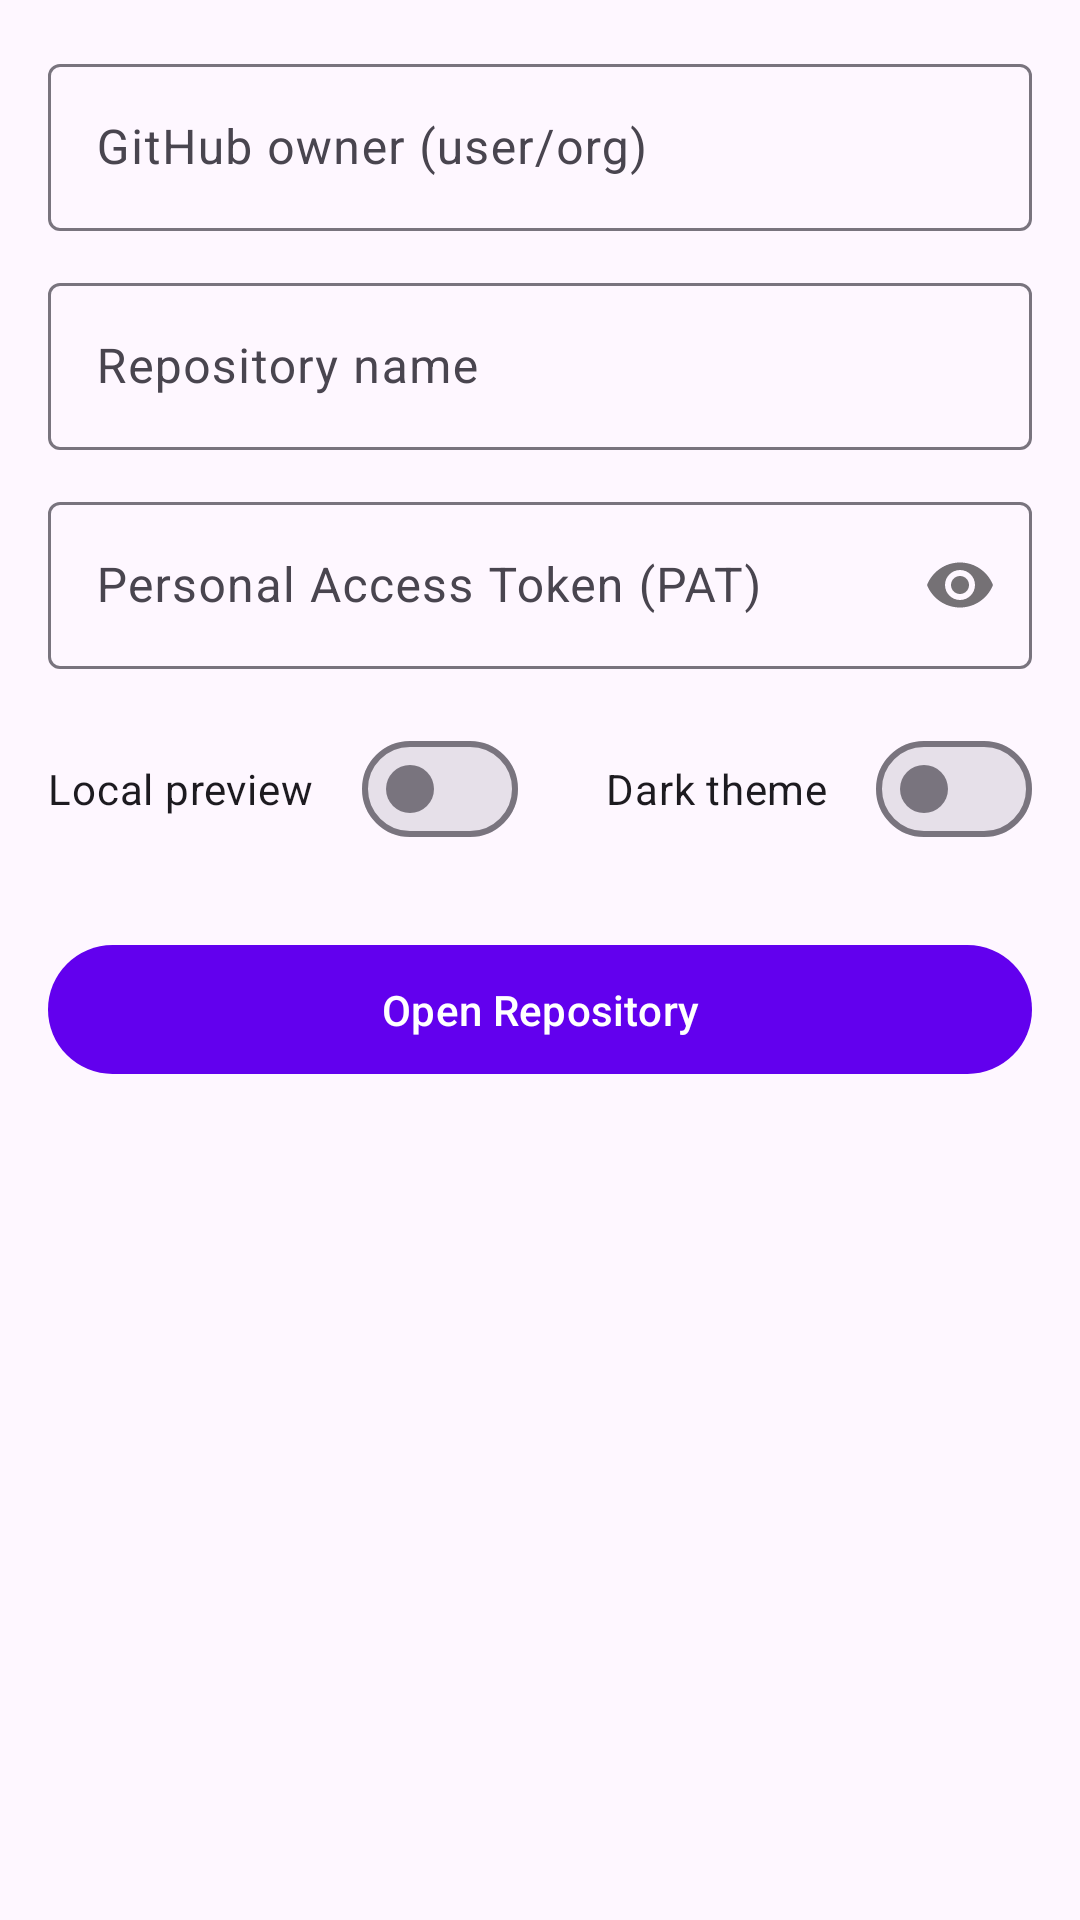

Layout XML and referenced resources for this Android screen:
<!-- AndroidManifest.xml: activity theme Theme.Githubcrudapp -->
<!-- res/layout/activity_main.xml -->
<androidx.coordinatorlayout.widget.CoordinatorLayout
    xmlns:android="http://schemas.android.com/apk/res/android"
    xmlns:app="http://schemas.android.com/apk/res-auto"
    xmlns:tools="http://schemas.android.com/tools"
    android:layout_width="match_parent"
    android:layout_height="match_parent"
    android:background="?attr/colorSurfaceVariant"
    tools:context=".MainActivity"
    android:fitsSystemWindows="true">

    <androidx.constraintlayout.widget.ConstraintLayout
        android:layout_width="match_parent"
        android:layout_height="match_parent"
        android:background="?android:attr/windowBackground"
        android:padding="16dp">

    <com.google.android.material.textfield.TextInputLayout
        android:id="@+id/tilOwner"
        style="@style/Widget.Material3.TextInputLayout.OutlinedBox"
        android:layout_width="0dp"
        android:layout_height="wrap_content"
        android:hint="GitHub owner (user/org)"
        app:layout_constraintTop_toTopOf="parent"
        app:layout_constraintStart_toStartOf="parent"
        app:layout_constraintEnd_toEndOf="parent">

        <com.google.android.material.textfield.TextInputEditText
            android:id="@+id/etOwner"
            android:layout_width="match_parent"
            android:layout_height="wrap_content"/>
    </com.google.android.material.textfield.TextInputLayout>

    <com.google.android.material.textfield.TextInputLayout
        android:id="@+id/tilRepo"
        style="@style/Widget.Material3.TextInputLayout.OutlinedBox"
        android:layout_width="0dp"
        android:layout_height="wrap_content"
        android:layout_marginTop="12dp"
        android:hint="Repository name"
        app:layout_constraintTop_toBottomOf="@id/tilOwner"
        app:layout_constraintStart_toStartOf="parent"
        app:layout_constraintEnd_toEndOf="parent">

        <com.google.android.material.textfield.TextInputEditText
            android:id="@+id/etRepo"
            android:layout_width="match_parent"
            android:layout_height="wrap_content"/>
    </com.google.android.material.textfield.TextInputLayout>

    <com.google.android.material.textfield.TextInputLayout
        android:id="@+id/tilPat"
        style="@style/Widget.Material3.TextInputLayout.OutlinedBox"
        android:layout_width="0dp"
        android:layout_height="wrap_content"
        android:layout_marginTop="12dp"
        android:hint="Personal Access Token (PAT)"
        app:passwordToggleEnabled="true"
        app:layout_constraintTop_toBottomOf="@id/tilRepo"
        app:layout_constraintStart_toStartOf="parent"
        app:layout_constraintEnd_toEndOf="parent">

        <com.google.android.material.textfield.TextInputEditText
            android:id="@+id/etPat"
            android:inputType="textPassword"
            android:layout_width="match_parent"
            android:layout_height="wrap_content"/>
    </com.google.android.material.textfield.TextInputLayout>

    <com.google.android.material.materialswitch.MaterialSwitch
        android:id="@+id/swLocalPreview"
        android:layout_width="wrap_content"
        android:layout_height="wrap_content"
        android:layout_marginTop="16dp"
        android:text="Local preview"
        app:layout_constraintTop_toBottomOf="@id/tilPat"
        app:layout_constraintStart_toStartOf="parent"/>

    <com.google.android.material.materialswitch.MaterialSwitch
        android:id="@+id/swTheme"
        android:layout_width="wrap_content"
        android:layout_height="wrap_content"
        android:text="Dark theme"
        app:layout_constraintTop_toTopOf="@id/swLocalPreview"
        app:layout_constraintBottom_toBottomOf="@id/swLocalPreview"
        app:layout_constraintEnd_toEndOf="parent"/>

    <com.google.android.material.button.MaterialButton
        android:id="@+id/btnOpen"
        android:layout_width="0dp"
        android:layout_height="wrap_content"
        android:layout_marginTop="24dp"
        android:paddingVertical="12dp"
        android:text="Open Repository"
        app:layout_constraintTop_toBottomOf="@id/swLocalPreview"
        app:layout_constraintStart_toStartOf="parent"
        app:layout_constraintEnd_toEndOf="parent"/>

</androidx.constraintlayout.widget.ConstraintLayout>
</androidx.coordinatorlayout.widget.CoordinatorLayout>
<!-- resources referenced by this layout -->
<resources>
  <style name="Theme.Githubcrudapp" parent="Base.Theme.Githubcrudapp" />
  <style name="Base.Theme.Githubcrudapp" parent="Theme.Material3.DayNight.NoActionBar">
          
          
          <item name="colorPrimary">@color/purple_500</item>
          <item name="colorPrimaryVariant">@color/purple_700</item>
          <item name="colorSecondary">@color/teal_200</item>
  
      </style>
  <color name="purple_500">#6200EE</color>
  <color name="purple_700">#3700B3</color>
  <color name="teal_200">#03DAC6</color>
</resources>
